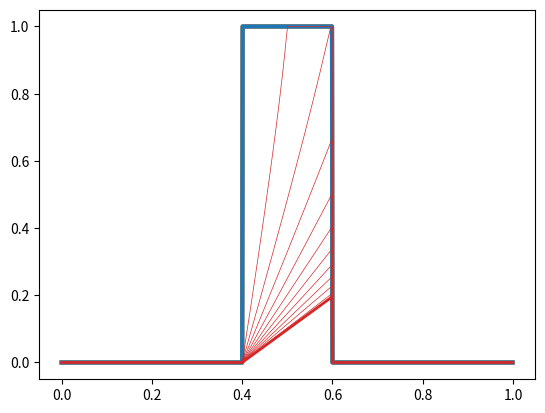

The script that saved this image:
import numpy as np

import matplotlib.pyplot as plt

T = 1.0 # end time

nx = 1000 # spacial size
x = np.linspace(0, 1, nx, endpoint=False)
hx = x[1] - x[0]
xx = np.linspace(0, 1, 1000, endpoint=False)

gamma = 0.95
ht = hx * gamma
nt = int(T/ht)

print(f'     T = {T}')
print(f'tsteps = {nt}')
print(f'    hx = {hx}')
print(f'    ht = {ht}')
print(f' gamma = {gamma}')

def pulse(x):
    return np.exp(-100*(x-0.5)**2)

def sinusoidal(x):
    k = 6
    return np.sin(k * np.pi * x)

def hump(x):
    u = np.zeros_like(x)
    I = np.where((x>=0.2) & (x<=0.4))[0]
    u[I] = -100 * (x[I]-0.2) * (x[I]-0.4)
    return u

def square(x):
    u = np.zeros(x.shape)
    u[np.where((x>0.4) & (x<0.6))[0]] = 1.0
    return u

uinit = square

plt.plot(xx, uinit(xx), lw=3, clip_on=False)
plt.plot(x, uinit(x), lw=3, clip_on=False)

J = np.arange(0, nx)  # all vertices
Jm1 = np.roll(J, 1)
Jp1 = np.roll(J, -1)

u = uinit(x)
plt.plot(x, u, lw=3, color='tab:blue')
for tstep in range(1, nt+1):
    
    u[J] = u[J] - gamma * u[J] * (u[J] - u[Jm1])
    
    if tstep % 100 == 0:
        plt.plot(x, u, lw=0.5, color='tab:red')
    
plt.plot(x, u, color='tab:red', lw=2)

